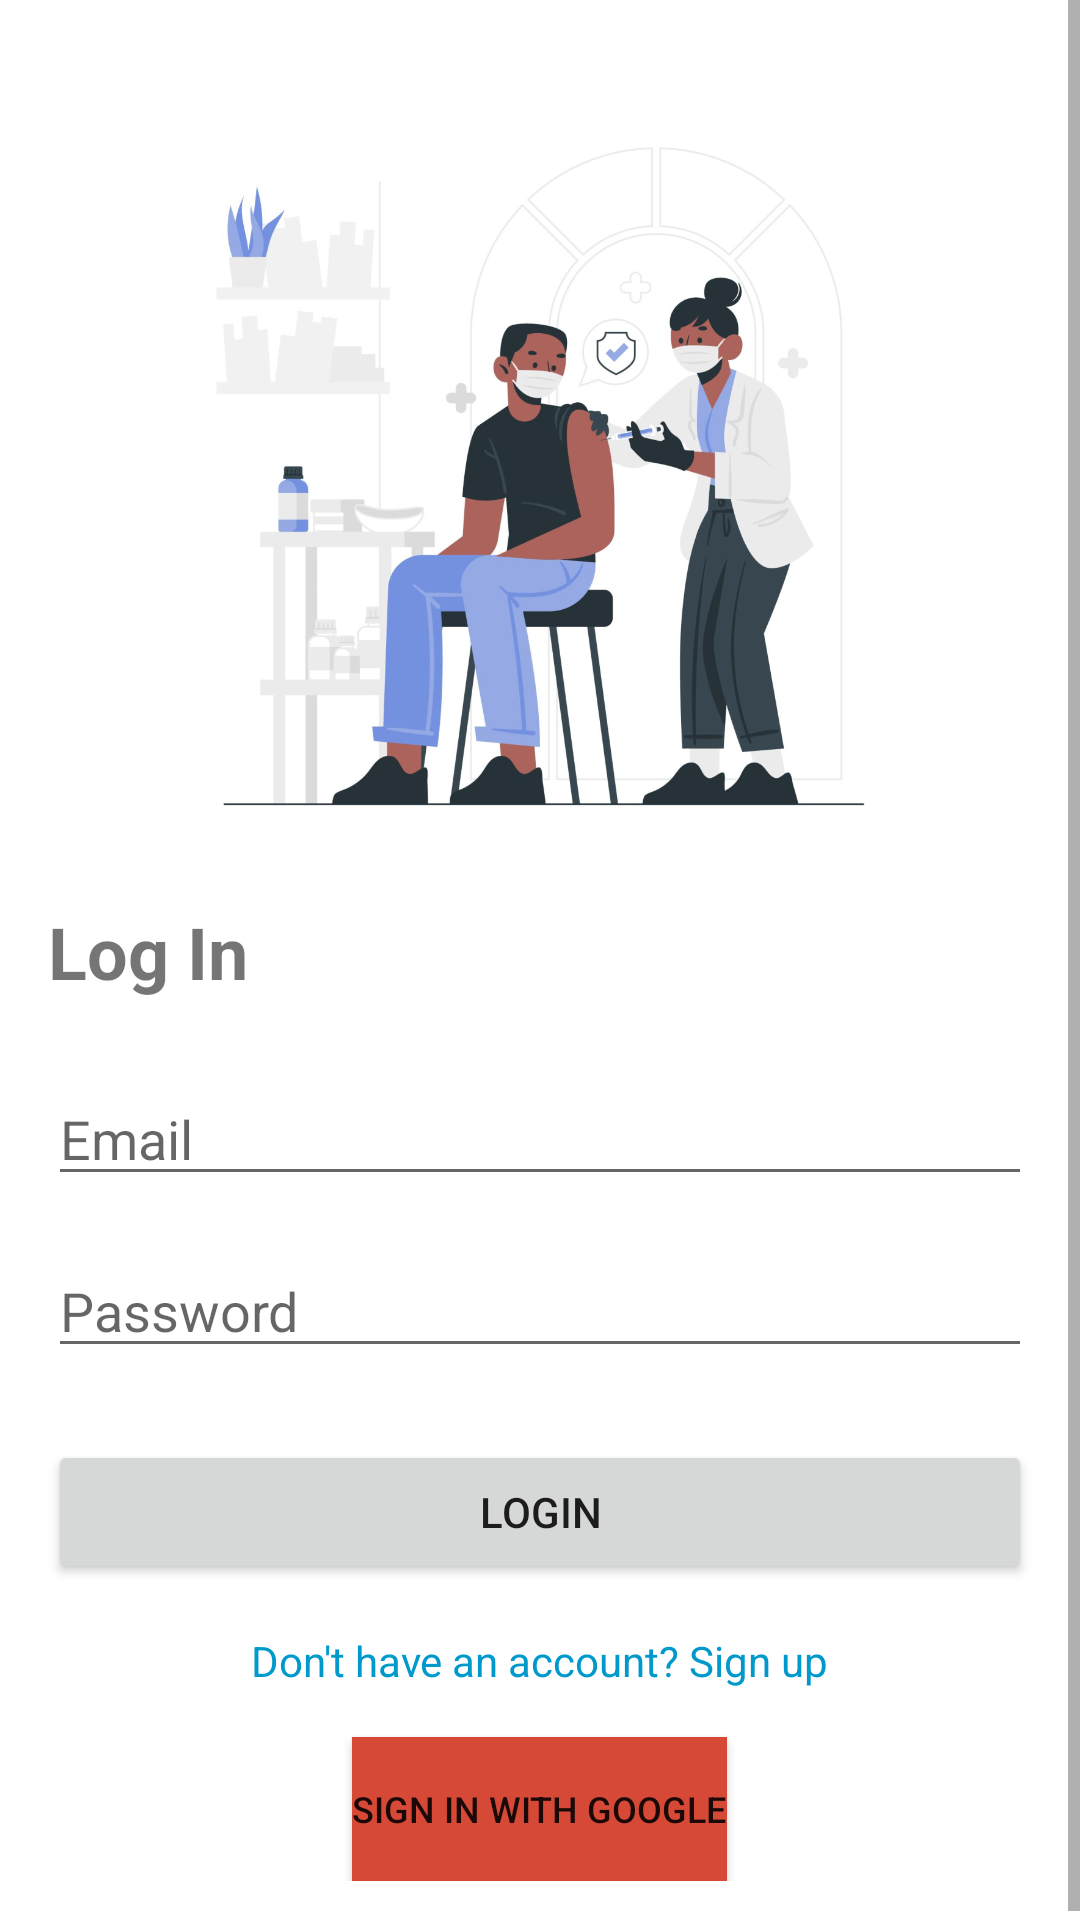

Android layout source for this screen:
<!-- AndroidManifest.xml: application theme Theme.YourSejahtera -->
<!-- res/layout/activity_login.xml -->
<?xml version="1.0" encoding="utf-8"?>
<ScrollView
    xmlns:android="http://schemas.android.com/apk/res/android"
    android:layout_width="match_parent"
    android:layout_height="match_parent">

    <LinearLayout
        android:layout_width="match_parent"
        android:layout_height="wrap_content"
        android:orientation="vertical"
        android:padding="16dp">

        <ImageView
            android:id="@+id/imageView"
            android:layout_width="wrap_content"
            android:layout_height="285dp"
            android:src="@drawable/vaccine_icon" />

        <TextView
            android:id="@+id/login_text_view"
            android:layout_width="wrap_content"
            android:layout_height="wrap_content"
            android:text="Log In"
            android:textSize="24sp"
            android:textStyle="bold" />

        <EditText
            android:id="@+id/email_edit_text"
            android:layout_width="match_parent"
            android:layout_height="wrap_content"
            android:layout_marginTop="24dp"
            android:hint="Email" />

        <EditText
            android:id="@+id/password_edit_text"
            android:layout_width="match_parent"
            android:layout_height="wrap_content"
            android:layout_marginTop="16dp"
            android:hint="Password"
            android:inputType="textPassword" />

        <Button
            android:id="@+id/login_button"
            android:layout_width="match_parent"
            android:layout_height="wrap_content"
            android:layout_marginTop="24dp"
            android:text="Login" />

        <TextView
            android:id="@+id/sign_up_text_view"
            android:layout_width="wrap_content"
            android:layout_height="wrap_content"
            android:layout_gravity="center_horizontal"
            android:layout_marginTop="16dp"
            android:text="Don't have an account? Sign up"
            android:textColor="@android:color/holo_blue_dark" />

        <Button
            android:id="@+id/google_login_text_view"
            android:layout_width="wrap_content"
            android:layout_height="wrap_content"
            android:layout_gravity="center_horizontal"
            android:layout_marginTop="16dp"
            android:background= "#D64937"
            android:text="Sign In With Google"
            android:textSize="12dp"
           />

    </LinearLayout>
</ScrollView>
<!-- resources referenced by this layout -->
<resources>
  <!-- drawable vaccine_icon: png bitmap (drawable-v24, 498439 bytes) -->
  <style name="Theme.YourSejahtera" parent="Theme.MaterialComponents.DayNight.DarkActionBar">
          
          <item name="colorPrimary">@color/purple_500</item>
          <item name="colorPrimaryVariant">@color/purple_700</item>
          <item name="colorOnPrimary">@color/white</item>
          
          <item name="colorSecondary">@color/teal_200</item>
          <item name="colorSecondaryVariant">@color/teal_700</item>
          <item name="colorOnSecondary">@color/black</item>
          
          <item name="android:statusBarColor" tools:targetApi="l">?attr/colorPrimaryVariant</item>
          
      </style>
  <color name="purple_500">#FF6200EE</color>
  <color name="purple_700">#FF3700B3</color>
  <color name="white">#FFFFFFFF</color>
  <color name="teal_200">#FF03DAC5</color>
  <color name="teal_700">#FF018786</color>
  <color name="black">#FF000000</color>
</resources>
